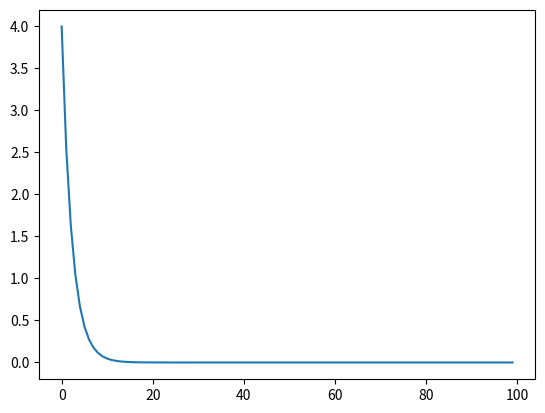

Write the Python code that produced this figure. (Note: this script raises an exception after producing the figure.)
# J = x^2
# J = (x+1)(x-3)(x-5)(x-8)

import numpy as np
from matplotlib import pyplot as plt

iteration = 100
x = -2
neta = 0.1

x_old = x
J_values = []
xvar = []

for i in range(iteration):
    J_error = x_old ** 2
    Delta_J = 2 * x_old
    
    xvar.append(x_old)
    J_values.append(J_error)
    
    x_new = x_old - neta * Delta_J
    x_old = x_new

plt.plot(range(iteration), J_values)
plt.show()

figure;
plt.plot(range(iteration), xvar)
plt.show()